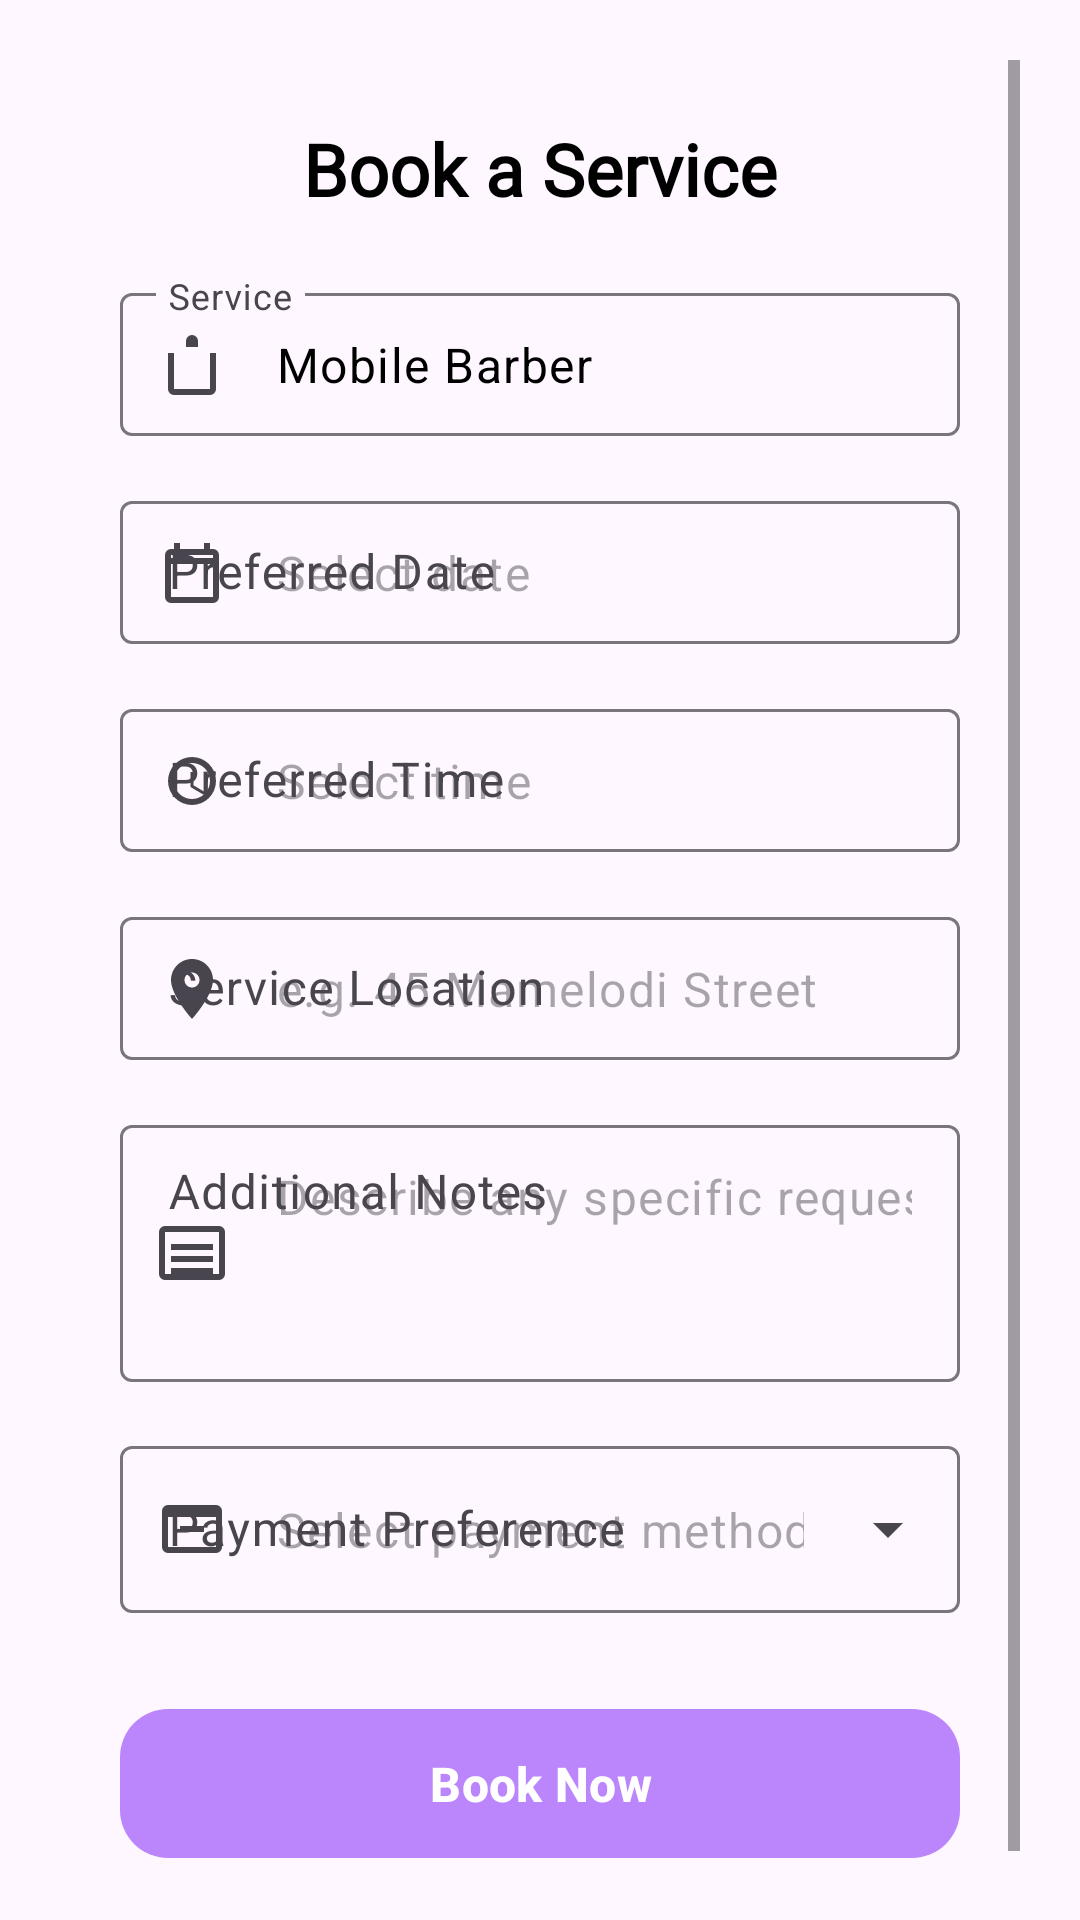

Android layout source for this screen:
<!-- AndroidManifest.xml: application theme Theme.GrindlyApp1 -->
<!-- res/layout/fragment_book_service.xml -->
<?xml version="1.0" encoding="utf-8"?>
<androidx.coordinatorlayout.widget.CoordinatorLayout
    xmlns:android="http://schemas.android.com/apk/res/android"
    xmlns:app="http://schemas.android.com/apk/res-auto"
    android:layout_width="match_parent"
    android:layout_height="match_parent"
    android:fitsSystemWindows="true"
    android:background="@drawable/bottom_sheet_background">

    <ScrollView
        android:id="@+id/scrollContainer"
        android:layout_width="match_parent"
        android:layout_height="match_parent"
        android:padding="20dp"
        android:clipToPadding="false"
        android:fillViewport="true">

        <LinearLayout
            android:layout_width="match_parent"
            android:layout_height="wrap_content"
            android:orientation="vertical"
            android:padding="20dp"
            android:background="@drawable/minimal_card_bg"
            android:elevation="6dp">

            
            <TextView
                android:id="@+id/tvBookingTitle"
                android:layout_width="wrap_content"
                android:layout_height="wrap_content"
                android:text="Book a Service"
                android:textColor="@color/black"
                android:textSize="24sp"
                android:textStyle="bold"
                android:fontFamily="@font/palanquin_dark_bold"
                android:layout_gravity="center_horizontal"
                android:paddingBottom="20dp" />

            
            <ProgressBar
                android:id="@+id/progressBar"
                android:layout_width="wrap_content"
                android:layout_height="wrap_content"
                android:layout_gravity="center_horizontal"
                android:visibility="gone"
                android:layout_marginBottom="16dp"
                style="@style/Widget.Material3.CircularProgressIndicator" />

            
            <com.google.android.material.textfield.TextInputLayout
                android:layout_width="match_parent"
                android:layout_height="wrap_content"
                android:hint="Service"
                style="@style/Widget.Material3.TextInputLayout.OutlinedBox.Dense"
                app:startIconDrawable="@drawable/ic_service"
                >

                <com.google.android.material.textfield.TextInputEditText
                    android:id="@+id/etServiceName"
                    android:layout_width="match_parent"
                    android:layout_height="wrap_content"
                    android:enabled="false"
                    android:textColor="@color/black"
                    android:textColorHint="@android:color/darker_gray"
                    android:text="Mobile Barber" />
            </com.google.android.material.textfield.TextInputLayout>

            
            <com.google.android.material.textfield.TextInputLayout
                android:layout_width="match_parent"
                android:layout_height="wrap_content"
                android:hint="Preferred Date"
                android:layout_marginTop="16dp"
                style="@style/Widget.Material3.TextInputLayout.OutlinedBox.Dense"
                app:startIconDrawable="@drawable/ic_calendar">

                <com.google.android.material.textfield.TextInputEditText
                    android:id="@+id/etDate"
                    android:layout_width="match_parent"
                    android:layout_height="wrap_content"
                    android:focusable="false"
                    android:clickable="true"
                    android:hint="Select date" />
            </com.google.android.material.textfield.TextInputLayout>

            
            <com.google.android.material.textfield.TextInputLayout
                android:layout_width="match_parent"
                android:layout_height="wrap_content"
                android:hint="Preferred Time"
                android:layout_marginTop="16dp"
                style="@style/Widget.Material3.TextInputLayout.OutlinedBox.Dense"
                app:startIconDrawable="@drawable/ic_time">

                <com.google.android.material.textfield.TextInputEditText
                    android:id="@+id/etTime"
                    android:layout_width="match_parent"
                    android:layout_height="wrap_content"
                    android:focusable="false"
                    android:clickable="true"
                    android:hint="Select time" />
            </com.google.android.material.textfield.TextInputLayout>

            
            <com.google.android.material.textfield.TextInputLayout
                android:layout_width="match_parent"
                android:layout_height="wrap_content"
                android:hint="Service Location"
                android:layout_marginTop="16dp"
                style="@style/Widget.Material3.TextInputLayout.OutlinedBox.Dense"
                app:startIconDrawable="@drawable/ic_location">

                <com.google.android.material.textfield.TextInputEditText
                    android:id="@+id/etLocation"
                    android:layout_width="match_parent"
                    android:layout_height="wrap_content"
                    android:hint="e.g. 45 Mamelodi Street"
                    android:inputType="textPostalAddress" />
            </com.google.android.material.textfield.TextInputLayout>

            
            <com.google.android.material.textfield.TextInputLayout
                android:layout_width="match_parent"
                android:layout_height="wrap_content"
                android:hint="Additional Notes"
                android:layout_marginTop="16dp"
                style="@style/Widget.Material3.TextInputLayout.OutlinedBox.Dense"
                app:startIconDrawable="@drawable/ic_notes">

                <com.google.android.material.textfield.TextInputEditText
                    android:id="@+id/etNotes"
                    android:layout_width="match_parent"
                    android:layout_height="wrap_content"
                    android:minLines="3"
                    android:gravity="top"
                    android:inputType="textMultiLine"
                    android:hint="Describe any specific request..." />
            </com.google.android.material.textfield.TextInputLayout>

            
            <com.google.android.material.textfield.TextInputLayout
                android:layout_width="match_parent"
                android:layout_height="wrap_content"
                android:hint="Payment Preference"
                android:layout_marginTop="16dp"
                style="@style/Widget.Material3.TextInputLayout.OutlinedBox.ExposedDropdownMenu"
                app:startIconDrawable="@drawable/ic_payment">

                <AutoCompleteTextView
                    android:id="@+id/etPayment"
                    android:layout_width="match_parent"
                    android:layout_height="wrap_content"
                    android:hint="Select payment method" />
            </com.google.android.material.textfield.TextInputLayout>

            
            <com.google.android.material.button.MaterialButton
                android:id="@+id/btnBookService"
                android:layout_width="match_parent"
                android:layout_height="wrap_content"
                android:text="Book Now"
                android:textSize="16sp"
                android:textStyle="bold"
                android:layout_marginTop="28dp"
                android:padding="14dp"
                android:textColor="@color/white"
                app:cornerRadius="16dp"
                app:backgroundTint="@color/purple_200" />

        </LinearLayout>
    </ScrollView>

    <FrameLayout
        android:id="@+id/trackServiceContainer"
        android:layout_width="match_parent"
        android:layout_height="match_parent"
        android:visibility="gone"
        android:background="#CCF0F0F0"
        android:elevation="12dp" />

</androidx.coordinatorlayout.widget.CoordinatorLayout>
<!-- resources referenced by this layout -->
<resources>
  <color name="black">#FF000000</color>
  <color name="purple_200">#FFBB86FC</color>
  <color name="white">#FFFFFFFF</color>
  <!-- drawable ic_calendar (drawable) -->
  <?xml version="1.0" encoding="utf-8"?>
  <vector xmlns:android="http://schemas.android.com/apk/res/android"
      android:width="24dp"
      android:height="24dp"
      android:viewportWidth="24"
      android:viewportHeight="24">
      <path
          android:fillColor="#BCA0DC"
          android:pathData="M19,4h-1V2h-2v2H8V2H6v2H5a2,2 0,0 0 -2,2v14a2,2 0,0 0 2,2h14a2,2 0,0 0 2,-2V6a2,2 0,0 0 -2,-2zm0,16H5V9h14v11zm0,-13H5V6h14v1z"/>
  </vector>
  <!-- drawable ic_location (drawable) -->
  <?xml version="1.0" encoding="utf-8"?>
  <vector xmlns:android="http://schemas.android.com/apk/res/android"
      android:width="24dp"
      android:height="24dp"
      android:viewportWidth="24"
      android:viewportHeight="24">
      <path
          android:fillColor="#BCA0DC"
          android:pathData="M12,2C8.13,2 5,5.13 5,9c0,5.25 7,13 7,13s7,-7.75 7,-13c0,-3.87 -3.13,-7 -7,-7zm0,9.5c-1.38,0 -2.5,-1.12 -2.5,-2.5s1.12,-2.5 2.5,-2.5 2.5,1.12 2.5,2.5 -1.12,2.5 -2.5,2.5z"/>
  </vector>
  <!-- drawable ic_notes (drawable) -->
  <?xml version="1.0" encoding="utf-8"?>
  <vector xmlns:android="http://schemas.android.com/apk/res/android"
      android:width="24dp"
      android:height="24dp"
      android:viewportWidth="24"
      android:viewportHeight="24">
      <path
          android:fillColor="#BCA0DC"
          android:pathData="M21,3H3a2,2 0,0 0 -2,2v14a2,2 0,0 0 2,2h18a2,2 0,0 0 2,-2V5a2,2 0,0 0 -2,-2zm0,16H3V5h18v14zm-2,-10H5v2h14V9zm0,4H5v2h14v-2zm0,4H5v2h14v-2z"/>
  </vector>
  <!-- drawable ic_payment (drawable) -->
  <?xml version="1.0" encoding="utf-8"?>
  <vector xmlns:android="http://schemas.android.com/apk/res/android"
      android:width="24dp"
      android:height="24dp"
      android:viewportWidth="24"
      android:viewportHeight="24">
      <path
          android:fillColor="#BCA0DC"
          android:pathData="M20,4H4a2,2 0,0 0 -2,2v12a2,2 0,0 0 2,2h16a2,2 0,0 0 2,-2V6a2,2 0,0 0 -2,-2zm0,14H4V8h16v10zm-4,-7h-8v2h8v-2z"/>
  </vector>
  <!-- drawable ic_service (drawable) -->
  <?xml version="1.0" encoding="utf-8"?>
  <vector xmlns:android="http://schemas.android.com/apk/res/android"
      android:width="24dp"
      android:height="24dp"
      android:viewportWidth="24"
      android:viewportHeight="24">
      <path
          android:fillColor="#BCA0DC"
          android:pathData="M12,2a2,2 0,0 1 2,2v2h-4V4a2,2 0,0 1 2,-2zm6,6h2v12a2,2 0,0 1 -2,2H6a2,2 0,0 1 -2,-2V8h2v12h12V8z"/>
  </vector>
  <!-- drawable ic_time (drawable) -->
  <?xml version="1.0" encoding="utf-8"?>
  <vector xmlns:android="http://schemas.android.com/apk/res/android"
      android:width="24dp"
      android:height="24dp"
      android:viewportWidth="24"
      android:viewportHeight="24">
      <path
          android:fillColor="#BCA0DC"
  
          android:pathData="M12,20a8,8 0,1 0 -8,-8 8,8 0,0 0 8,8zm0,-14a6,6 0,1 1 -6,6 6,6 0,0 1 6,-6zm0.5,3h-1v5l4.25,2.52 0.5,-0.86-3.75,-2.22V9z"/>
  </vector>
  <style name="Theme.GrindlyApp1" parent="Theme.Material3.DayNight">
          <item name="colorPrimary">@color/purple_200</item>
          <item name="colorOnPrimary">@color/black</item>
  
          <item name="colorSecondary">@color/teal_200</item>
          <item name="colorOnSecondary">@color/black</item>
  
          <item name="android:statusBarColor">?attr/colorPrimary</item>
      </style>
  <color name="teal_200">#FF03DAC5</color>
</resources>
